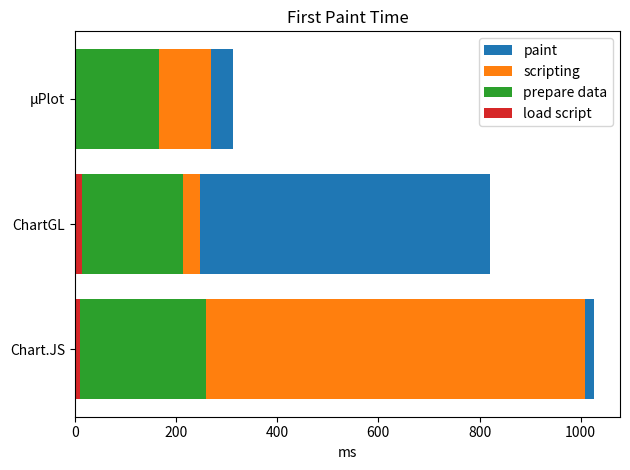

Recreate this plot in Python. (Note: this script raises an exception after producing the figure.)
# start, prepare data, data ready, finish, FMP
FP_DATA = {
    'Chart.JS': [
        [32.4, 45.1, 297.6, 1042.4, 1054.8],
        [33.6, 43.4, 285.1, 1041.6, 1064.5],
        [30.9, 40.9, 292.7, 1036.2, 1056.8],
    ],
    'ChartGL': [
        [29.9, 57.2, 255.2, 288.3, 853.2],
        [36.2, 43.9, 236.9, 271.5, 837.4],
        [34.9, 42.7, 252.4, 285.7, 871.9],
    ],
    'μPlot': [
        [29.6, 31.4, 189.8, 285.6, 335.3],
        [30.6, 32.8, 197.3, 305.5, 350.0],
        [37.9, 40.7, 209.7, 311.7, 351.7],
    ],
}

import matplotlib.pyplot as plt
import numpy as np

y = []
prepare_data = []
data_ready = []
finish = []
fmp = []
for lib in FP_DATA:
    data = np.array(FP_DATA[lib])
    data = data[:, 1:] - data[:, 0:1]
    data = data.mean(axis=0)
    y.append(lib)
    prepare_data.append(data[0])
    data_ready.append(data[1])
    finish.append(data[2])
    fmp.append(data[3])

plt.title('First Paint Time')
plt.xlabel('ms')
plt.barh(y, fmp, label='paint')
plt.barh(y, finish, label='scripting')
plt.barh(y, data_ready, label='prepare data')
plt.barh(y, prepare_data, label='load script')
plt.legend()
plt.tight_layout()
plt.savefig('docs/first_paint.png')
